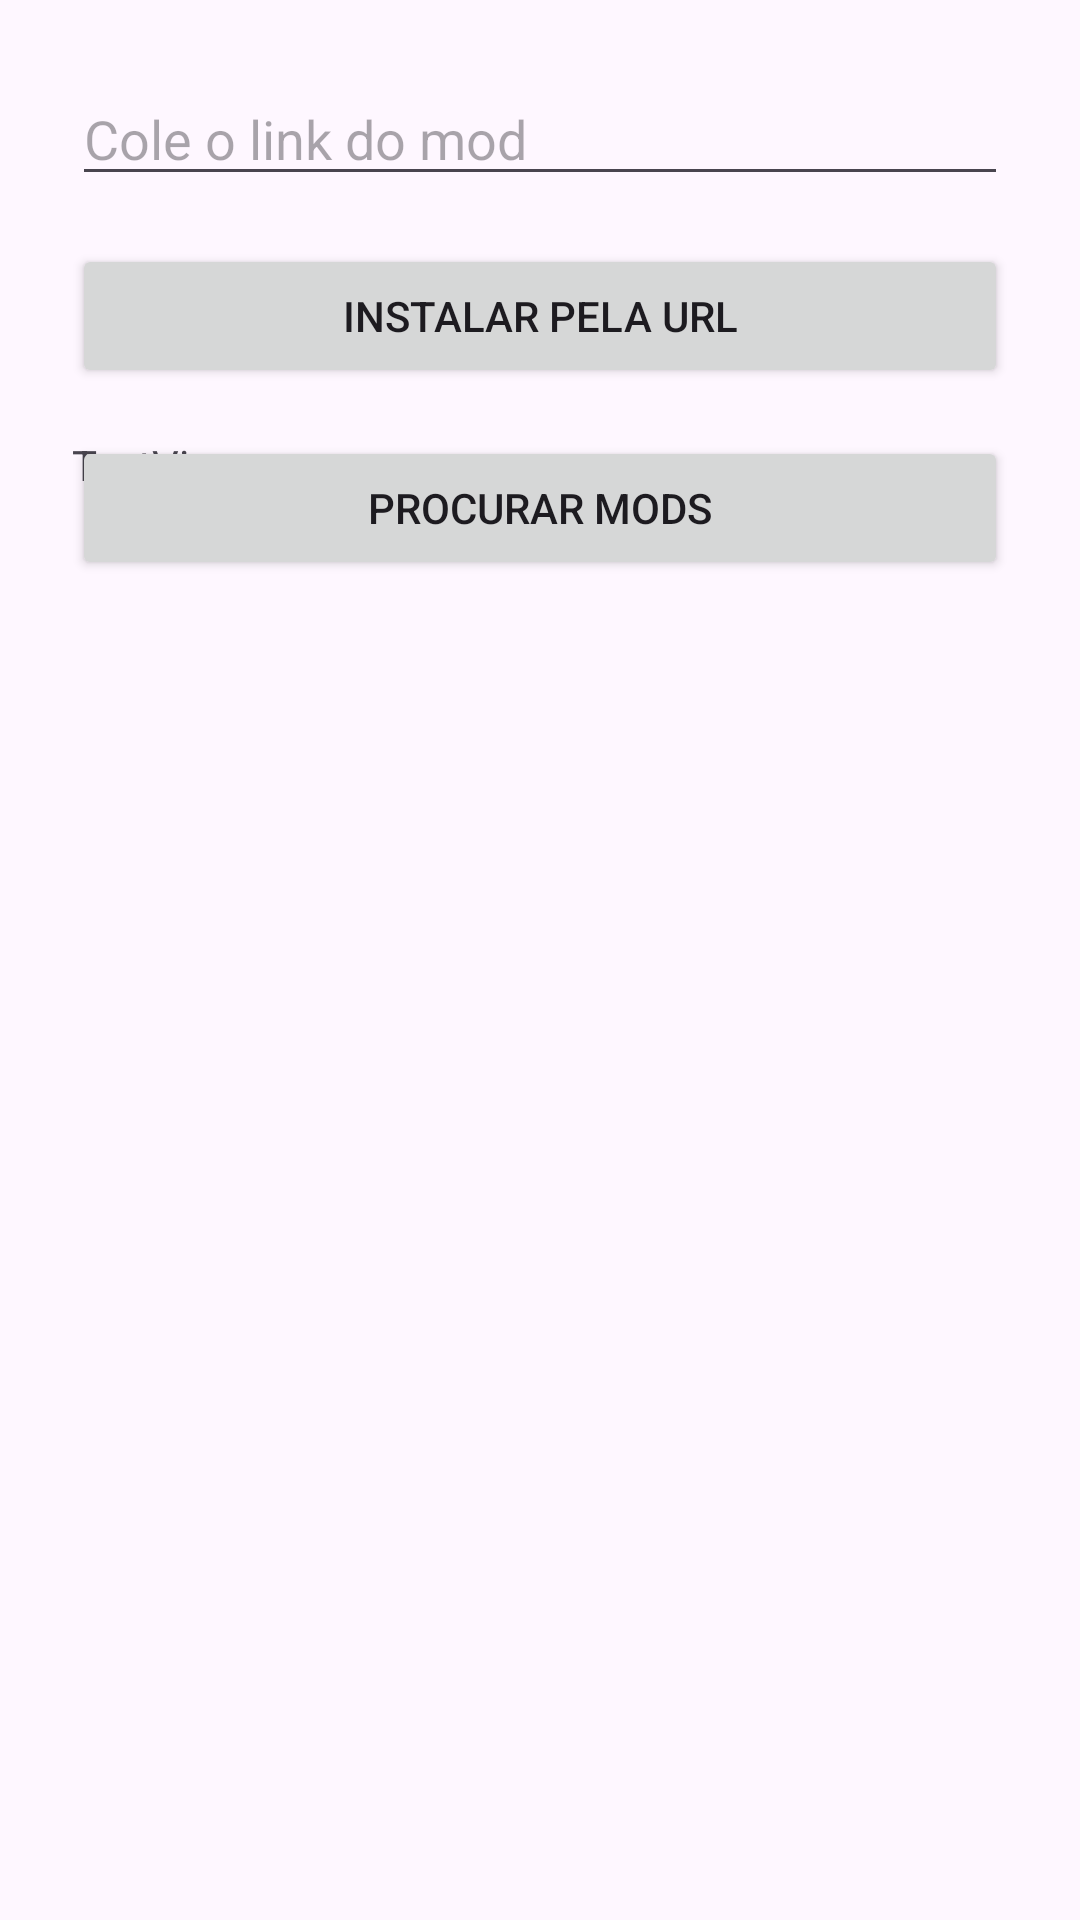

Write the Android layout XML for this screen, with the resource values it uses.
<!-- AndroidManifest.xml: application theme Theme.ModInstaller -->
<!-- res/layout/activity_main.xml -->
<?xml version="1.0" encoding="utf-8"?>
<androidx.constraintlayout.widget.ConstraintLayout xmlns:android="http://schemas.android.com/apk/res/android"
    xmlns:app="http://schemas.android.com/apk/res-auto"
    xmlns:tools="http://schemas.android.com/tools"
    android:layout_width="match_parent"
    android:layout_height="match_parent"
    android:padding="24dp"
    tools:context=".MainActivity">

    <EditText
        android:id="@+id/mod_url"
        android:layout_width="0dp"
        android:layout_height="wrap_content"
        android:hint="Cole o link do mod"
        android:inputType="textUri"
        android:maxLines="1"
        app:layout_constraintEnd_toEndOf="parent"
        app:layout_constraintStart_toStartOf="parent"
        app:layout_constraintTop_toTopOf="parent" />

    <Button
        android:id="@+id/install_button"
        android:layout_width="0dp"
        android:layout_height="wrap_content"
        android:layout_marginTop="16dp"
        android:text="Instalar pela URL"
        app:layout_constraintEnd_toEndOf="parent"
        app:layout_constraintStart_toStartOf="parent"
        app:layout_constraintTop_toBottomOf="@id/mod_url" />

    <Button
        android:id="@+id/search_button"
        android:layout_width="0dp"
        android:layout_height="wrap_content"
        android:layout_marginTop="16dp"
        android:text="Procurar mods"
        app:layout_constraintEnd_toEndOf="parent"
        app:layout_constraintStart_toStartOf="parent"
        app:layout_constraintTop_toBottomOf="@id/install_button" />

    <TextView
        android:id="@+id/sampleText"
        android:layout_width="0dp"
        android:layout_height="wrap_content"
        android:layout_marginTop="16dp"
        android:text="TextView"
        app:layout_constraintEnd_toEndOf="parent"
        app:layout_constraintStart_toStartOf="parent"
        app:layout_constraintTop_toBottomOf="@id/install_button" />


</androidx.constraintlayout.widget.ConstraintLayout>
<!-- resources referenced by this layout -->
<resources>
  <style name="Theme.ModInstaller" parent="Theme.MaterialComponents.DayNight.DarkActionBar">
          
          <item name="colorPrimary">@color/purple_500</item>
          <item name="colorPrimaryVariant">@color/purple_700</item>
          <item name="colorOnPrimary">@color/white</item>
          
          <item name="colorSecondary">@color/teal_200</item>
          <item name="colorSecondaryVariant">@color/teal_700</item>
          <item name="colorOnSecondary">@color/black</item>
          
          <item name="android:statusBarColor">?attr/colorPrimaryVariant</item>
          
      </style>
  <!-- not gathered from this repository: default colours our renderer supplied (Android Studio template values) -->
  <color name="purple_500">#FF6200EE</color>
  <color name="purple_700">#FF3700B3</color>
  <color name="teal_200">#FF03DAC5</color>
  <color name="teal_700">#FF018786</color>
  <color name="black">#FF000000</color>
  <color name="white">#FFFFFFFF</color>
</resources>
